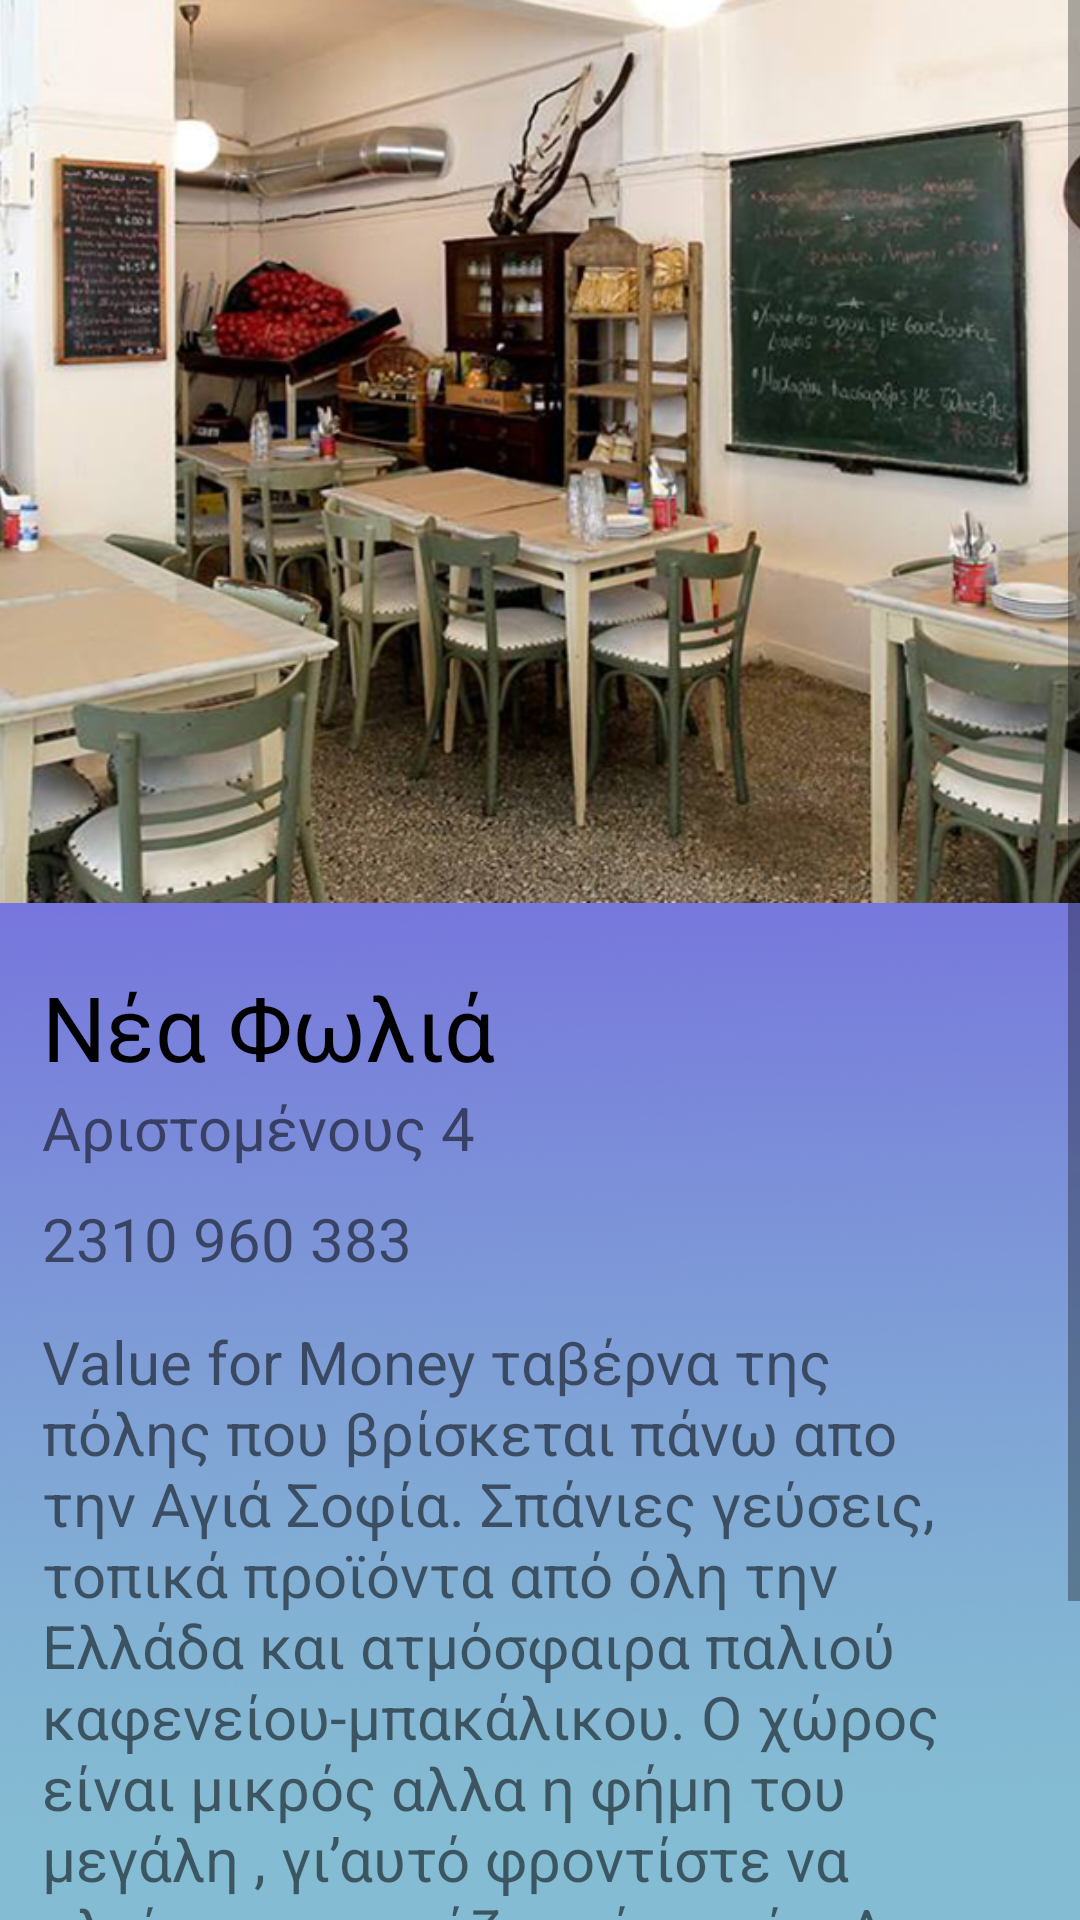

Reconstruct the res/layout file that produces this screen, plus the resources it refers to.
<!-- AndroidManifest.xml: application theme Theme.TakeMeOut -->
<!-- res/layout/nea_folia.xml -->
<?xml version="1.0" encoding="utf-8"?>
<androidx.constraintlayout.widget.ConstraintLayout xmlns:android="http://schemas.android.com/apk/res/android"
    xmlns:app="http://schemas.android.com/apk/res-auto"
    xmlns:tools="http://schemas.android.com/tools"
    android:layout_width="match_parent"
    android:layout_height="match_parent"
    tools:context=".stores.food.NeaFolia">

    <ImageView
        android:id="@+id/background1"
        android:layout_width="match_parent"
        android:layout_height="match_parent"
        android:adjustViewBounds="true"
        android:scaleType="centerCrop"
        app:layout_constraintBottom_toBottomOf="parent"
        app:layout_constraintEnd_toEndOf="parent"
        app:layout_constraintHorizontal_bias="0.0"
        app:layout_constraintStart_toStartOf="parent"
        app:layout_constraintTop_toTopOf="parent"
        app:layout_constraintVertical_bias="0.0"
        app:srcCompat="@mipmap/drinksback"
        tools:ignore="ContentDescription" />


    <ScrollView
        android:id="@+id/scrollView"
        android:layout_width="match_parent"
        android:layout_height="match_parent"
        android:fillViewport="true" >

        <LinearLayout
            android:layout_width="match_parent"
            android:layout_height="wrap_content"
            android:orientation="vertical" >


            <ImageView
                android:id="@+id/image"
                android:layout_width="match_parent"
                android:layout_height="301dp"
                android:layout_marginBottom="1dp"
                android:gravity="center"
                android:scaleType="centerCrop"
                app:layout_constraintEnd_toEndOf="parent"
                app:layout_constraintStart_toStartOf="parent"
                app:srcCompat="@drawable/fwlia"
                android:contentDescription="@string/nea_folia_restaurant_picture" />


            <TextView
                android:id="@+id/image_desc"
                style="bold"
                android:layout_width="wrap_content"
                android:layout_height="wrap_content"
                android:layout_marginStart="14dp"
                android:layout_marginTop="20dp"
                android:text="Νέα Φωλιά"
                android:textColor="@android:color/black"
                android:textSize="30sp" />

            <TextView

                android:id="@+id/address"
                android:layout_width="wrap_content"
                android:layout_height="wrap_content"
                android:layout_marginStart="14dp"
                android:text="Αριστομένους 4"
                android:textSize="20sp" />

            <TextView

                android:id="@+id/phone"
                android:layout_width="wrap_content"
                android:layout_height="wrap_content"
                android:layout_marginStart="14dp"
                android:layout_marginTop="10dp"
                android:text="2310 960 383"
                android:textSize="20sp" />

            <TextView
                android:id="@+id/desc"
                android:layout_width="match_parent"
                android:layout_height="wrap_content"
                android:layout_margin="14dp"
                android:text="@string/nea_folia_desc"
                android:textSize="20sp" />

            <Button
                android:id="@+id/button4"
                android:layout_width="wrap_content"
                android:layout_height="wrap_content"
                android:layout_gravity="center"
                android:layout_marginTop="5dp"
                android:layout_marginBottom="20dp"
                android:backgroundTint="@android:color/holo_green_dark"
                android:onClick="openMap"
                android:text="Δες το στον χάρτη >" />


        </LinearLayout>
    </ScrollView>

</androidx.constraintlayout.widget.ConstraintLayout>
<!-- resources referenced by this layout -->
<resources>
  <!-- drawable fwlia: jpg bitmap (drawable, 350328 bytes) -->
  <!-- mipmap drinksback: jpg bitmap (mipmap-hdpi, 190827 bytes) -->
  <string name="nea_folia_desc">Value for Money ταβέρνα της πόλης που βρίσκεται πάνω απο την Αγιά Σοφία. Σπάνιες γεύσεις, τοπικά προϊόντα από όλη την Ελλάδα και ατμόσφαιρα παλιού καφενείου-μπακάλικου. Ο χώρος είναι μικρός αλλα η φήμη του μεγάλη , γι’αυτό φροντίστε να κλείσετε τραπέζι από νωρίς. Απο 12 € το άτομο.</string>
  <string name="nea_folia_restaurant_picture">nea folia restaurant picture</string>
  <style name="Theme.TakeMeOut" parent="Theme.MaterialComponents.DayNight.DarkActionBar">
          
          <item name="colorPrimary">@color/purple_500</item>
          
          <item name="colorOnPrimary">@color/white</item>
          
          <item name="colorSecondary">@color/teal_200</item>
          <item name="colorSecondaryVariant">@color/teal_700</item>
          <item name="colorOnSecondary">@color/black</item>
          
          <item name="android:statusBarColor" tools:targetApi="l">?attr/colorPrimaryVariant</item>
          
      </style>
  <!-- not gathered from this repository: default colours our renderer supplied (Android Studio template values) -->
  <color name="purple_500">#FF6200EE</color>
  <color name="teal_200">#FF03DAC5</color>
  <color name="teal_700">#FF018786</color>
  <color name="black">#FF000000</color>
  <color name="white">#FFFFFFFF</color>
</resources>
